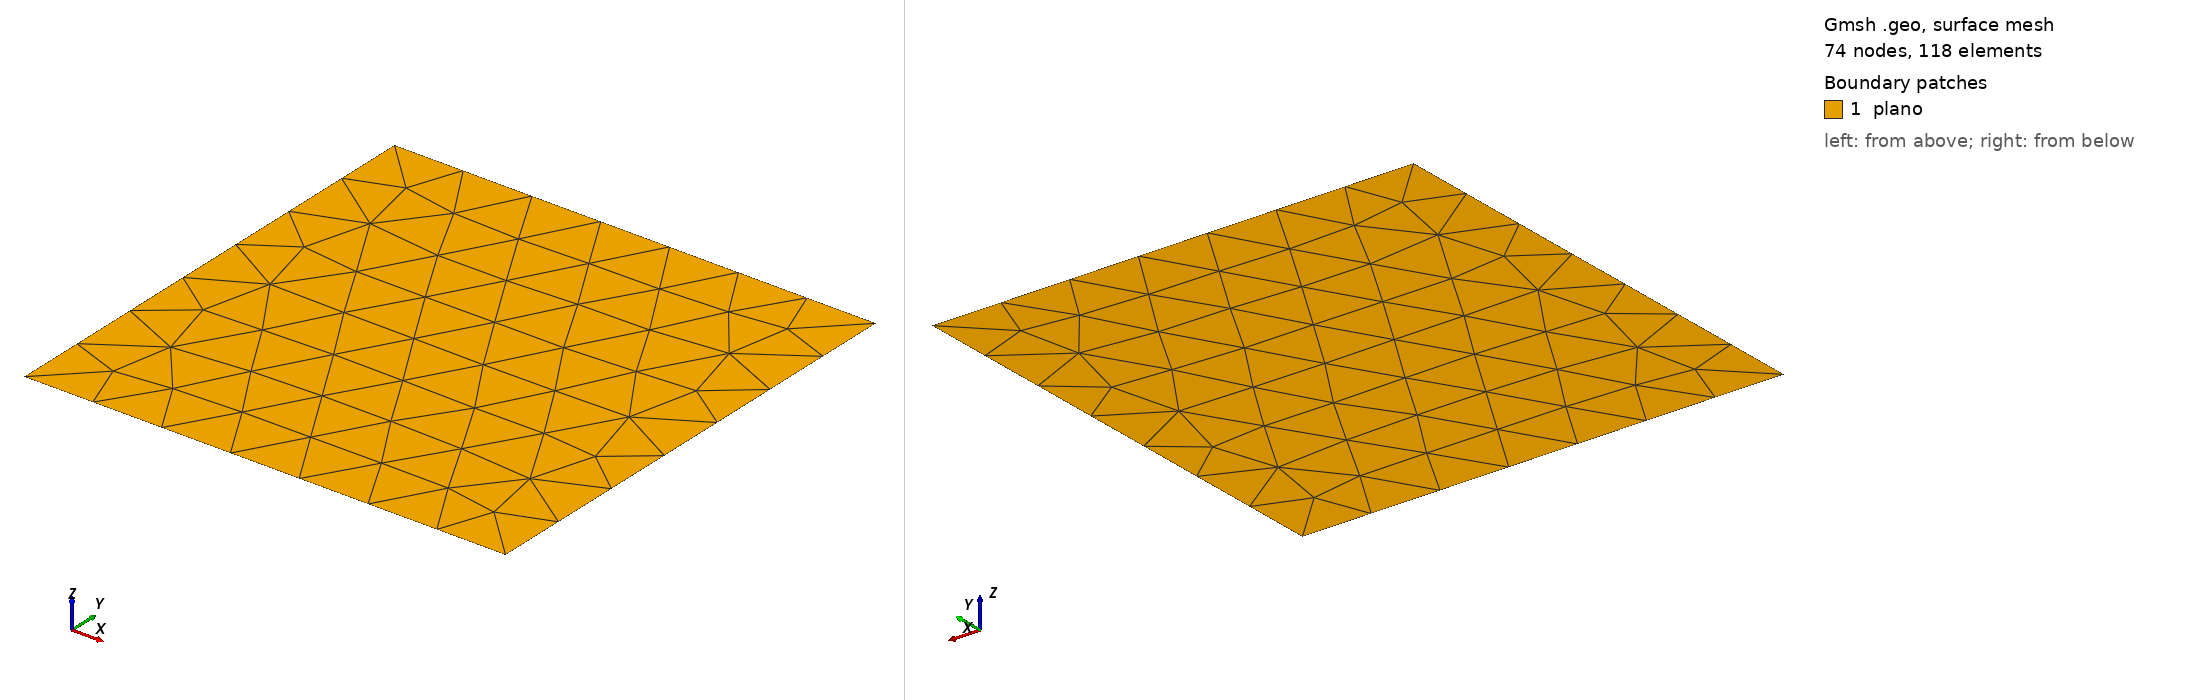

Gmsh geometry script, surface-meshed: 74 nodes, 118 surface elements. Boundary patches (legend numbers): 1 plano. Left view from above one corner, right view from below the opposite corner. Legend entries are the model's physical surfaces. The drawing asked Gmsh for element sizes between 1% and 20% of the model's largest extent; the script's own settings can give other sizes.

=== trian3.geo (drawn) ===
//+
SetFactory("OpenCASCADE");

Rectangle(1) = {0, 0, 0, 1, 1, 0};
//+
Physical Point("fix", 3) = {1};
//+
Physical Curve("contorno", 2) = {4, 1, 2, 3};
//+
Physical Surface("plano", 1) = {1};
//+
//Transfinite Surface {1};
//+
Transfinite Curve {4, 2} = 8 Using Progression 1;
//+
Transfinite Curve {1, 3} = 8 Using Progression 1;
